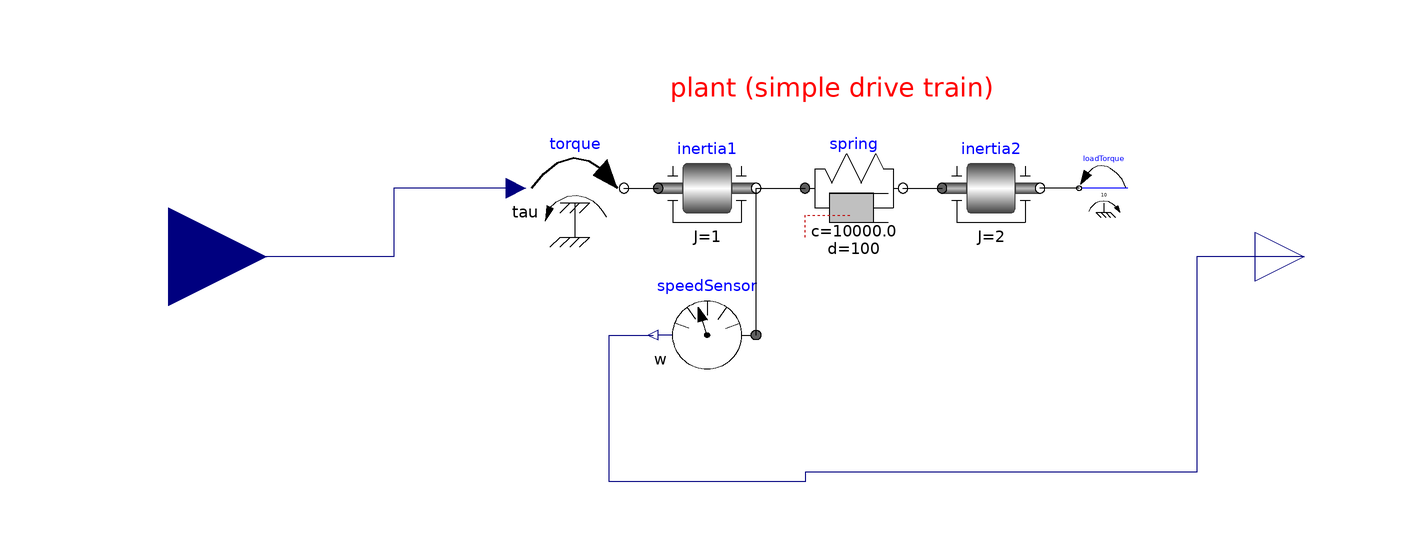

Above is the diagram view of the following Modelica model: its components placed by their Placement annotations and its connect equations drawn as lines.

model CAT_Test_plant
    Modelica.Mechanics.Rotational.Components.Inertia inertia1(
      phi(fixed=true, start=0),
      J=1,
      a(fixed=true, start=0)) annotation (Placement(transformation(extent={{-22,4},
              {-2,24}})));
    Modelica.Mechanics.Rotational.Sources.Torque torque annotation (Placement(
          transformation(extent={{-49,4},{-29,24}})));
    Modelica.Mechanics.Rotational.Components.SpringDamper spring(
      c=1e4,
      d=100,
      stateSelect=StateSelect.prefer,
      w_rel(fixed=true)) annotation (Placement(transformation(extent={{8,4},{28,
              24}})));
    Modelica.Mechanics.Rotational.Components.Inertia inertia2(J=2) annotation (
        Placement(transformation(extent={{36,4},{56,24}})));
    Modelica.Mechanics.Rotational.Sensors.SpeedSensor speedSensor annotation (
        Placement(transformation(extent={{-2,-26},{-22,-6}})));
    Modelica.Mechanics.Rotational.Sources.ConstantTorque loadTorque(
        tau_constant=10, useSupport=false) annotation (Placement(transformation(
            extent={{74,9},{64,19}})));
    Modelica.Blocks.Interfaces.RealInput tau
      annotation (Placement(transformation(extent={{-142,-20},{-102,20}})));
    Modelica.Blocks.Interfaces.RealOutput Speed_out
      annotation (Placement(transformation(extent={{100,-10},{120,10}})));
  equation
    connect(spring.flange_b,inertia2. flange_a)
      annotation (Line(points={{28,14},{36,14}}));
    connect(inertia1.flange_b,spring. flange_a)
      annotation (Line(points={{-2,14},{8,14}}));
    connect(torque.flange,inertia1. flange_a)
      annotation (Line(points={{-29,14},{-22,14}}));
    connect(speedSensor.flange,inertia1. flange_b)
      annotation (Line(points={{-2,-16},{-2,14}}));
    connect(loadTorque.flange,inertia2. flange_b)
      annotation (Line(points={{64,14},{56,14}}));
    connect(torque.tau, tau) annotation (Line(points={{-51,14},{-76,14},{-76,0},
            {-122,0}}, color={0,0,127}));
    connect(Speed_out, speedSensor.w) annotation (Line(points={{110,0},{88,0},{
            88,-44},{8,-44},{8,-46},{-32,-46},{-32,-16},{-23,-16}}, color={0,0,
            127}));
    annotation (Icon(coordinateSystem(preserveAspectRatio=false)), Diagram(
          coordinateSystem(preserveAspectRatio=false), graphics={
          Text(
            extent={{-20,38},{47,31}},
            textColor={255,0,0},
            textString="plant (simple drive train)")}));
  end CAT_Test_plant;